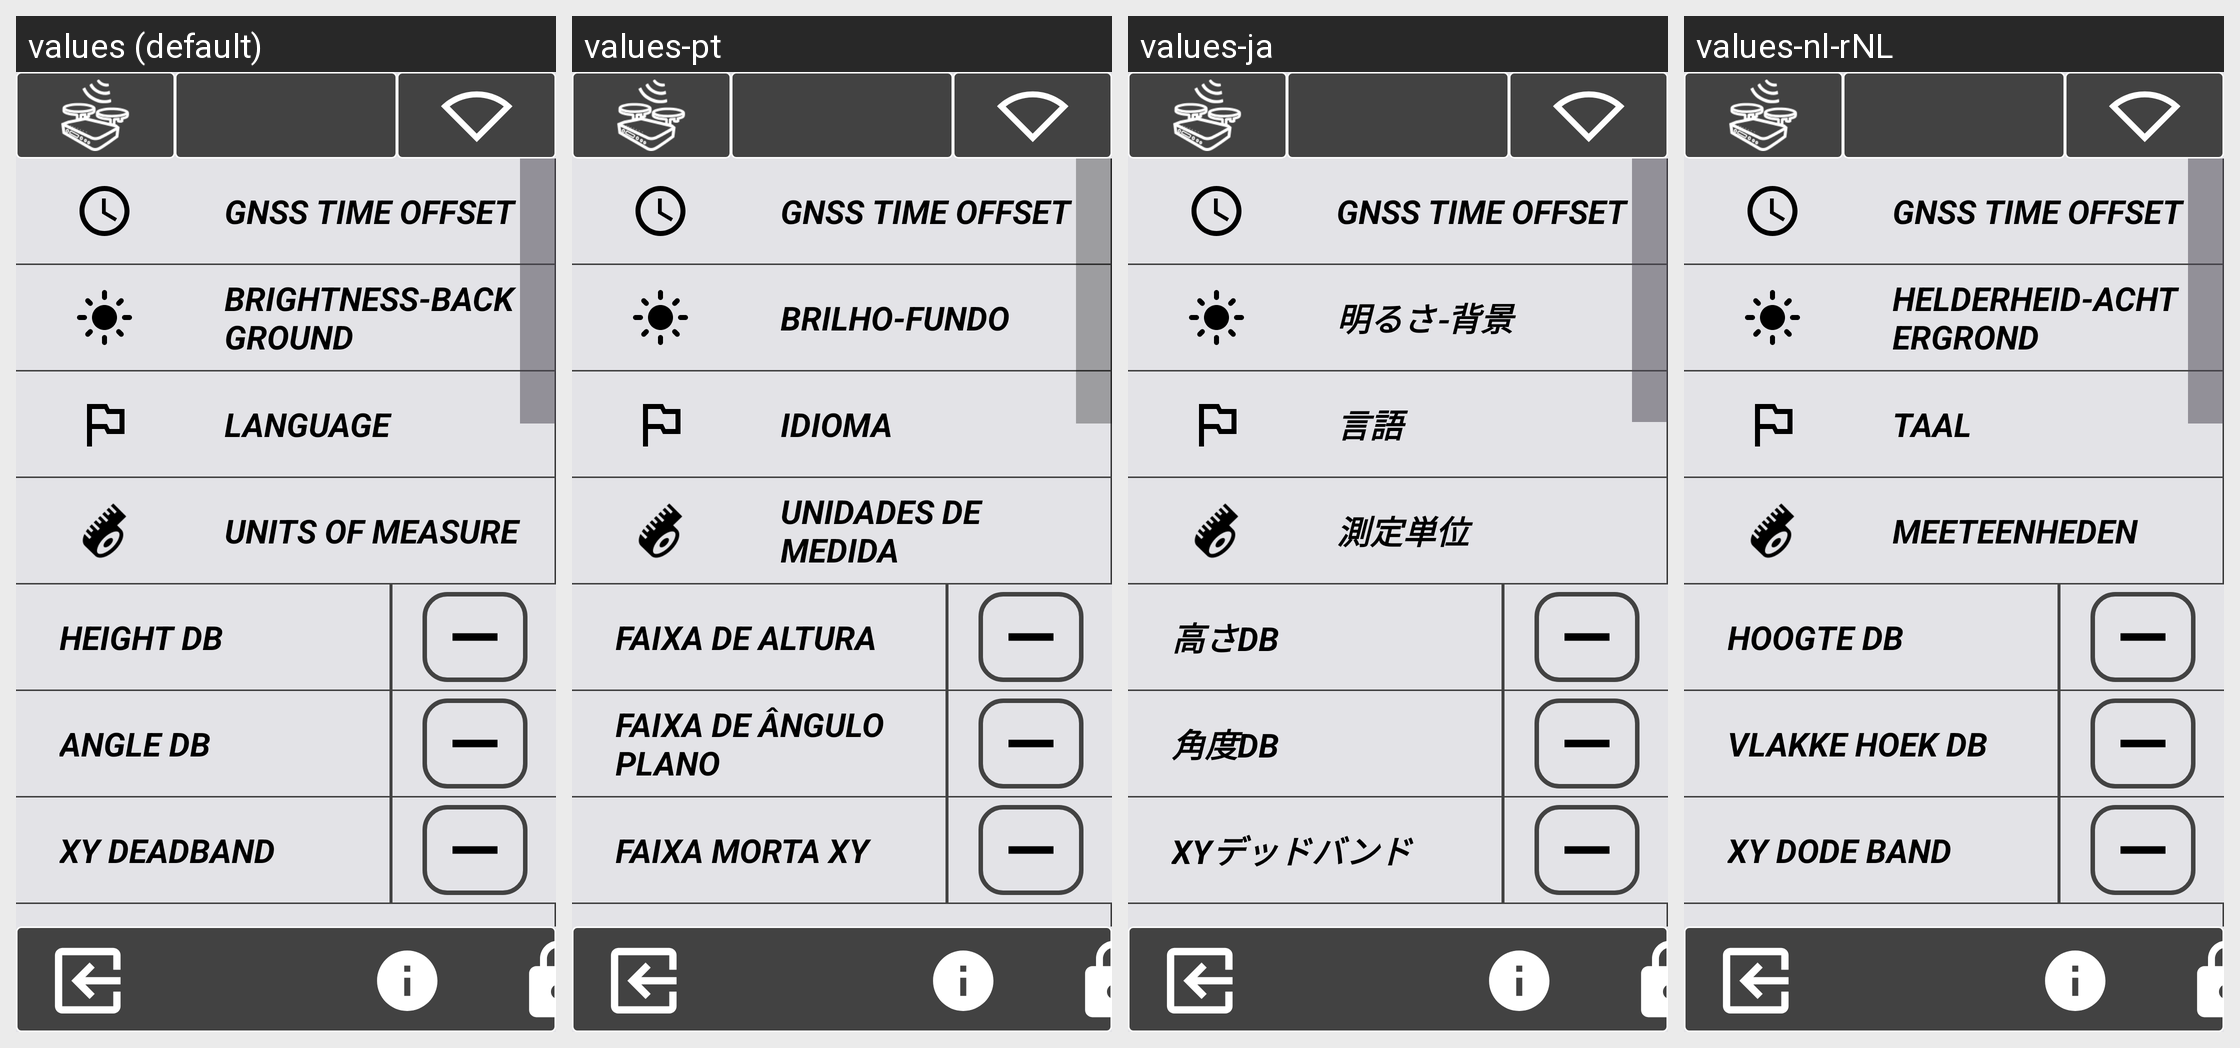

Here is an Android app screen in its default locale and in the app's own translations. Write out the translated-string differences for the strings that appear on this screen.
Android screen res/layout/activity_settaggio_utente.xml rendered under 4 locales, left to right: values (default), values-pt, values-ja, values-nl-rNL. Device: Nexus 5 (rendered at 1080×1920; each locale shown at half size, 540×960, under a caption strip naming it); theme Theme.Stx_dig.
Other locales in the repository, not shown: values-cs, values-da, values-de, values-el, values-en, values-es, values-fi, values-fr, values-is, values-it, values-ko, values-no, values-ro-rRO, values-ru, values-sv, values-zh.
Strings drawn on this screen, with the default value and each locale's value (text and hints the layout hard-codes, and strings that could not be matched under every locale, appear in the picture but are not listed):

brigbck
  values: BRIGHTNESS-BACKGROUND
  values-pt: BRILHO-FUNDO
  values-ja: 明るさ-背景
  values-nl-rNL: HELDERHEID-ACHTERGROND

language
  values: LANGUAGE
  values-pt: IDIOMA
  values-ja: 言語
  values-nl-rNL: TAAL

user_units
  values: UNITS OF MEASURE
  values-pt: UNIDADES DE MEDIDA
  values-ja: 測定単位
  values-nl-rNL: MEETEENHEDEN

height_deadband
  values: HEIGHT DB
  values-pt: FAIXA DE ALTURA
  values-ja: 高さDB
  values-nl-rNL: HOOGTE DB

flat_angle_deadband
  values: ANGLE DB
  values-pt: FAIXA DE ÂNGULO PLANO
  values-ja: 角度DB
  values-nl-rNL: VLAKKE HOEK DB

xy_db
  values: XY DEADBAND
  values-pt: FAIXA MORTA XY
  values-ja: XYデッドバンド
  values-nl-rNL: XY DODE BAND
